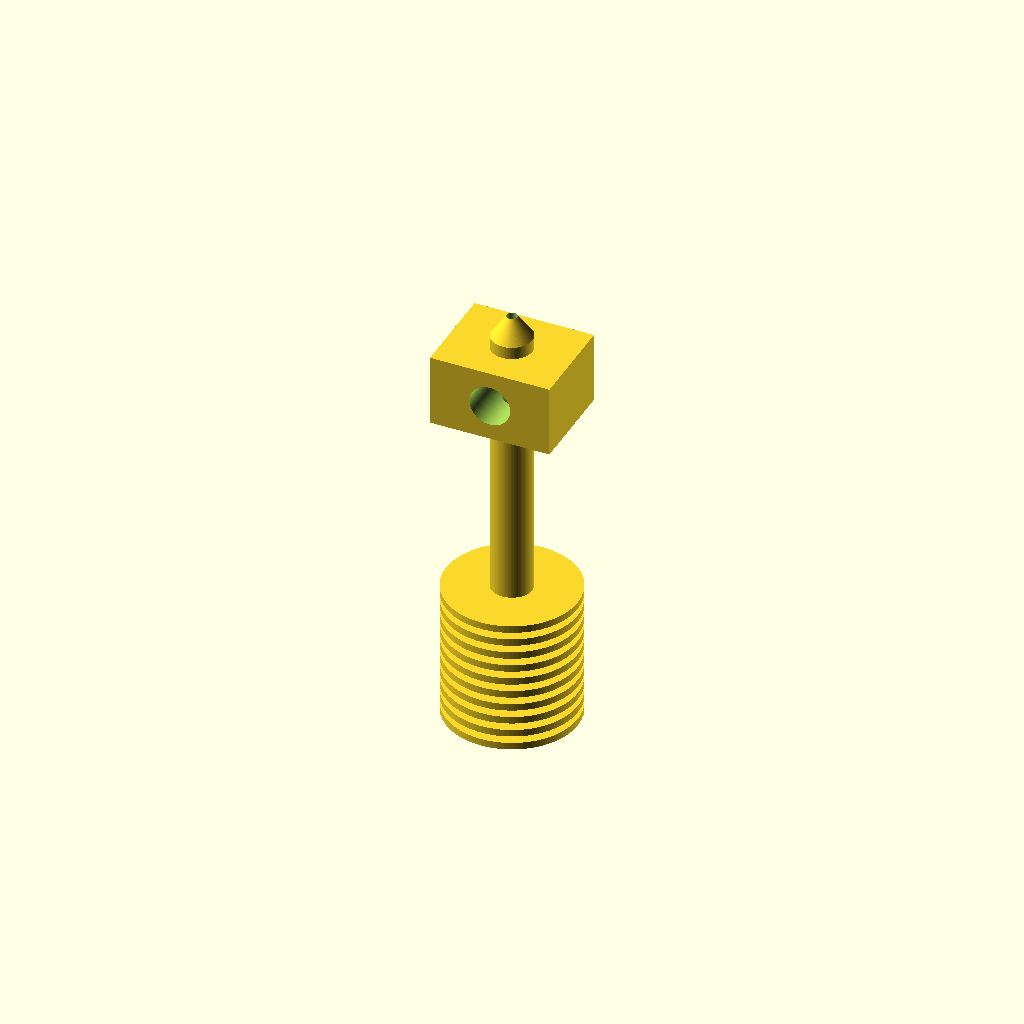
Cell 1: the model at its default parameters.
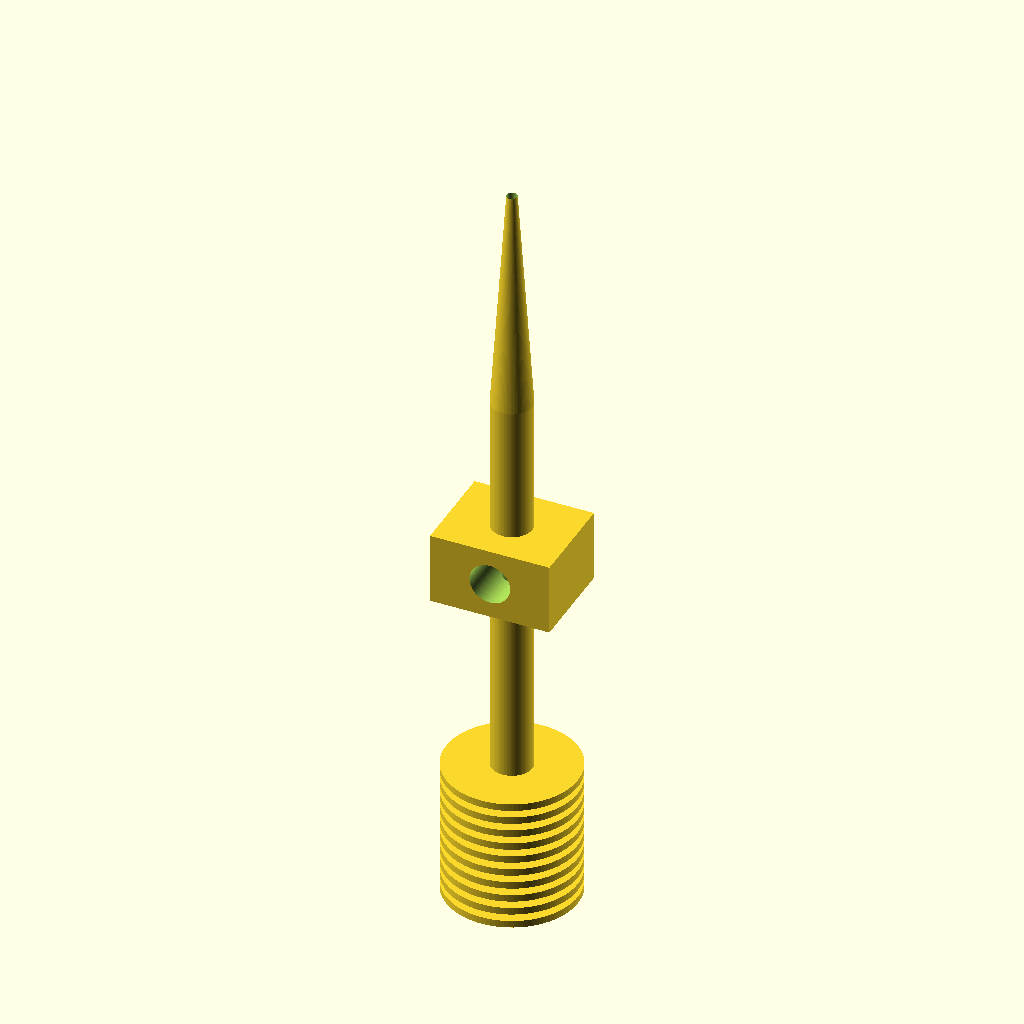
Cell 2 — total_len set to 132, the other parameters unchanged.
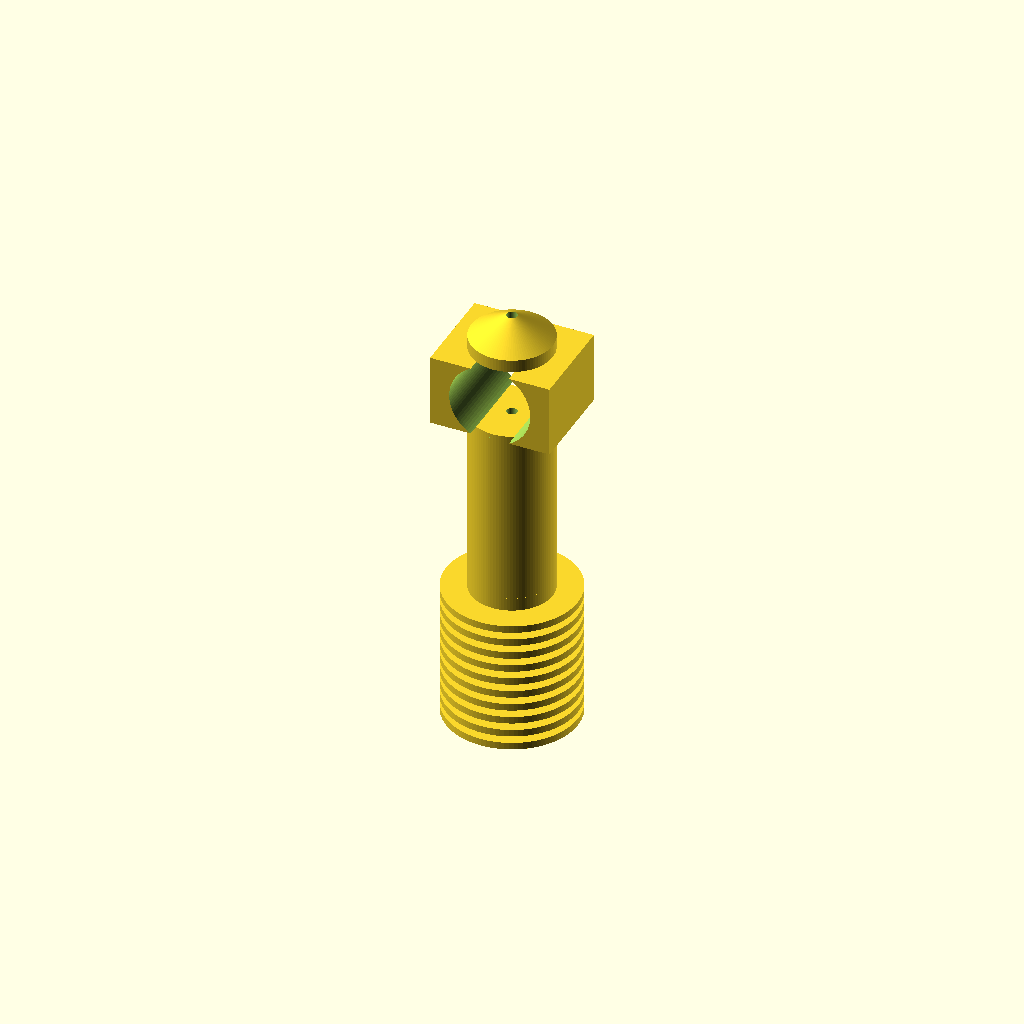
Cell 3: barrel_d = 13.6 (everything else at default).
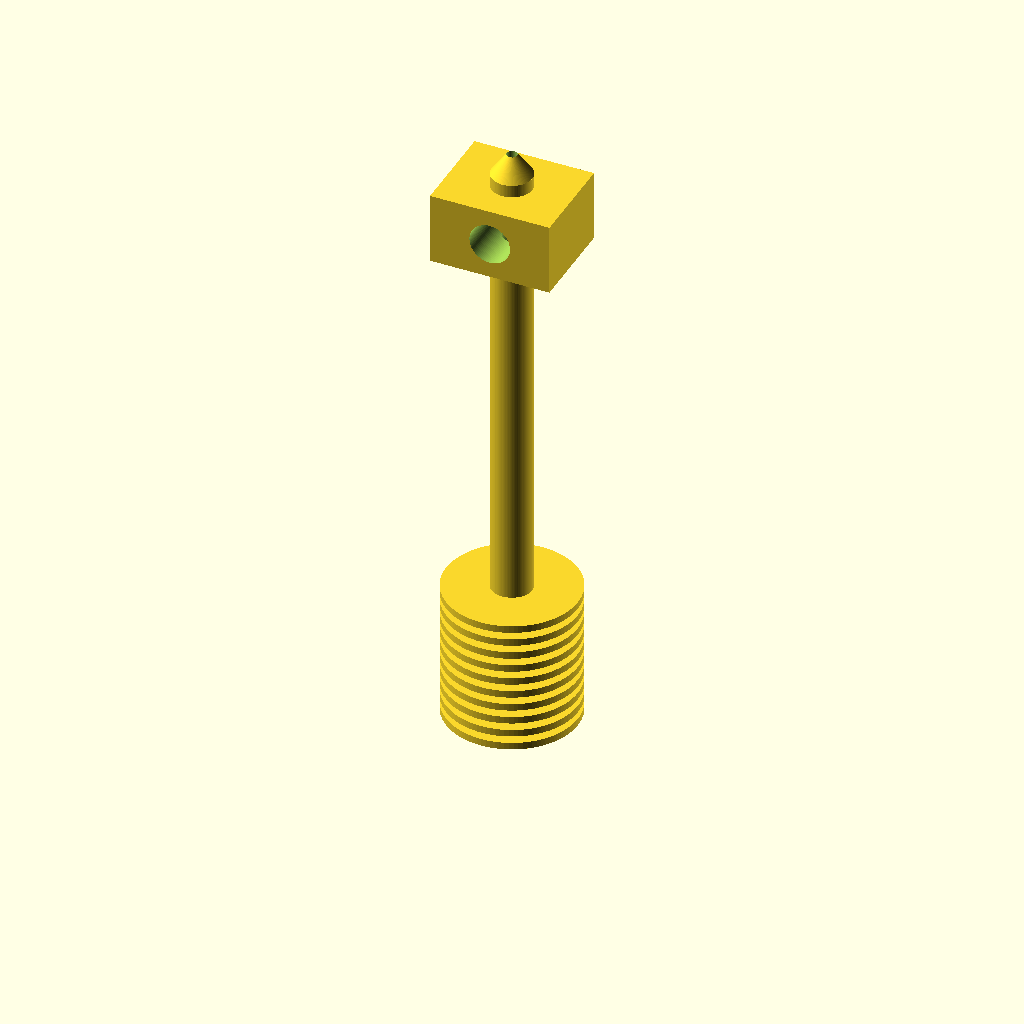
Cell 4: barrel_len = 60 (everything else at default).
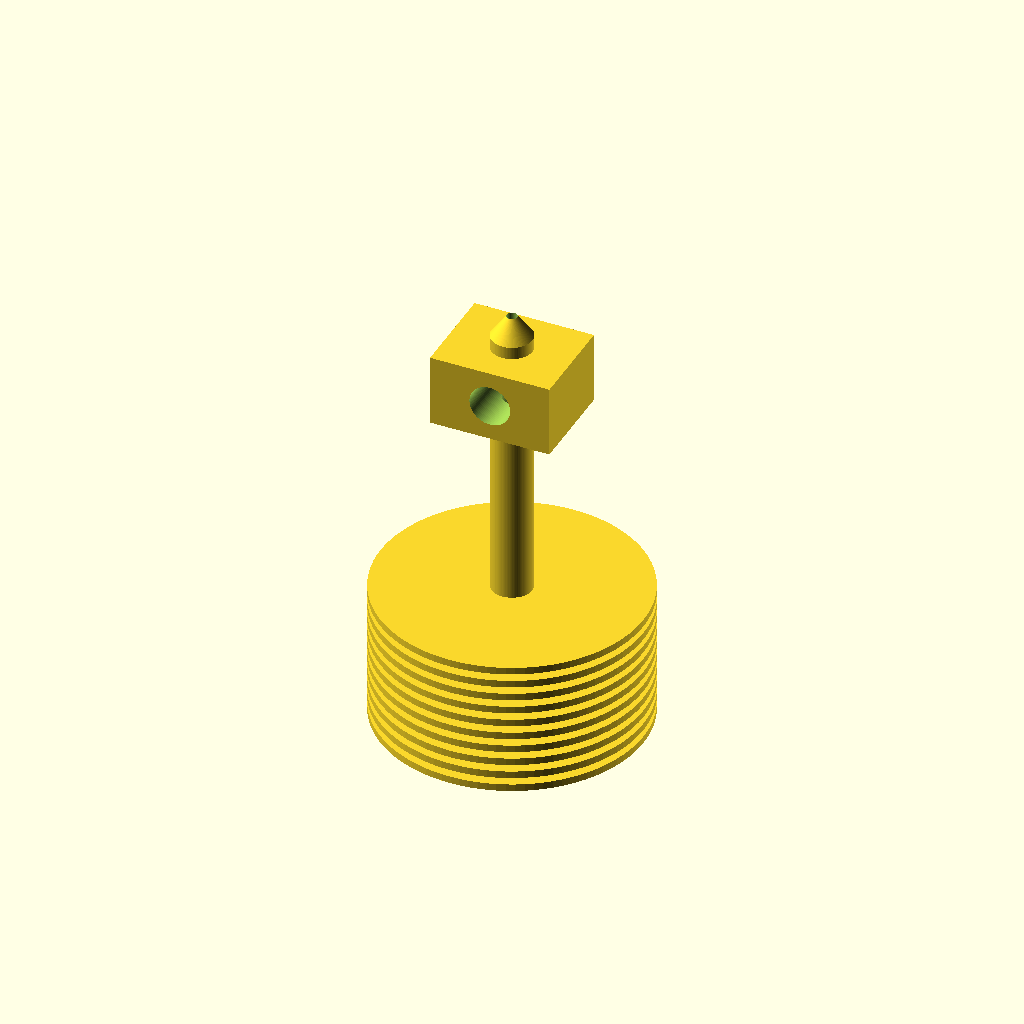
Cell 5 — heatsink_d set to 44, the other parameters unchanged.
One fixed orthographic camera (rotation 55°, 0°, 25°; colour scheme Cornfield) for every cell.
Source of the model, results/gpt52/scad/hot_end__E3D_clone.scad:
$fn=96;

filament_d = 1.75;
total_len = 66.0;

barrel_d = 6.8;
barrel_len = 30.0;

heatsink_d = 22.0;
heatsink_len = 25.0;

heater_block_w = 20.0;
heater_block_d = 16.0;
heater_block_h = 12.0;

nozzle_len = total_len - (heatsink_len + barrel_len + heater_block_h);
nozzle_len2 = max(nozzle_len, 6.0);

module fin_stack(od=22, id=6.8, len=25, fin_th=1.2, gap=1.2) {
    n = floor((len + gap) / (fin_th + gap));
    union() {
        for (i = [0 : n-1]) {
            z0 = -len/2 + i*(fin_th+gap) + fin_th/2;
            translate([0,0,z0])
                difference() {
                    cylinder(d=od, h=fin_th, center=true);
                    cylinder(d=id, h=fin_th+0.4, center=true);
                }
        }
        cylinder(d=id, h=len, center=true);
    }
}

module heater_block(w=20, d=16, h=12, bore_d=6.8, filament_d=1.75) {
    difference() {
        cube([w,d,h], center=true);
        rotate([90,0,0]) cylinder(d=bore_d, h=d+0.6, center=true);
        cylinder(d=filament_d, h=h+0.6, center=true);
        translate([0,0,-h*0.15]) cylinder(d=3.2, h=h+0.6, center=true);
    }
}

module nozzle(len=12, top_d=6.8, tip_d=1.2, filament_d=1.75) {
    difference() {
        union() {
            cylinder(d=top_d, h=len*0.35, center=false);
            translate([0,0,len*0.35])
                cylinder(d1=top_d, d2=tip_d, h=len*0.65, center=false);
        }
        translate([0,0,-0.2]) cylinder(d=filament_d, h=len+0.4, center=false);
        translate([0,0,len*0.78]) cylinder(d1=filament_d, d2=0.4, h=len*0.22+0.4, center=false);
    }
}

module hotend() {
    z0 = -total_len/2;

    z_heatsink = z0 + heatsink_len/2;
    z_barrel   = z0 + heatsink_len + barrel_len/2;
    z_block    = z0 + heatsink_len + barrel_len + heater_block_h/2;
    z_nozzle   = z0 + heatsink_len + barrel_len + heater_block_h;

    difference() {
        union() {
            translate([0,0,z_heatsink]) fin_stack(od=heatsink_d, id=barrel_d, len=heatsink_len, fin_th=1.2, gap=1.2);
            translate([0,0,z_barrel]) cylinder(d=barrel_d, h=barrel_len, center=true);
            translate([0,0,z_block]) heater_block(w=heater_block_w, d=heater_block_d, h=heater_block_h, bore_d=barrel_d, filament_d=filament_d);
            translate([0,0,z_nozzle]) nozzle(len=nozzle_len2, top_d=barrel_d, tip_d=1.2, filament_d=filament_d);
        }
        translate([0,0,0]) cylinder(d=filament_d, h=total_len+2, center=true);
    }
}

hotend();
Customizer parameters (derived from the source; name, type, default, range or options):
filament_d: number, default 1.75
total_len: number, default 66
barrel_d: number, default 6.8
barrel_len: number, default 30
heatsink_d: number, default 22
heatsink_len: number, default 25
heater_block_w: number, default 20
heater_block_d: number, default 16
heater_block_h: number, default 12
